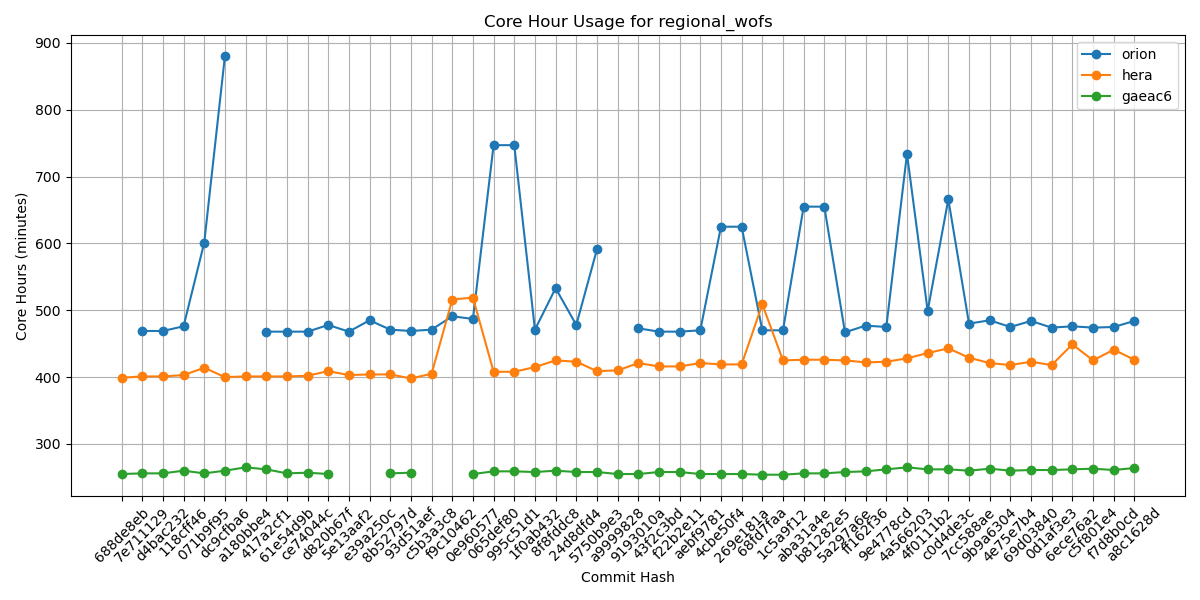

Data behind this chart, as committed beside it:
Hash, orion, hera, gaeac6
688de8eb, , 399, 255
7e711129, 469, 401, 256
d4bac232, 469, 401, 256
118cff46, 476, 403, 260
071b9f95, 601, 414, 256
dc9cfba6, 880, 400, 260
a180bbe4, , 401, 265
417a2cf1, 468, 401, 262
61e54d9b, 468, 401, 256
ce74044c, 468, 402, 257
d820b67f, 478, 409, 255
5e13aaf2, 468, 403, 
e39a250c, 485, 404, 
8b52797d, 471, 404, 256
93d51aef, 469, 398, 257
c5b3a3c8, 471, 405, 
f9c10462, 491, 516, 
0e960577, 487, 519, 255
065def80, 747, 408, 259
995c51d1, 747, 408, 259
1f0ab432, 471, 415, 258
8f8fddc8, 533, 425, 260
24d8dfd4, 478, 423, 258
5750b9e3, 591, 409, 258
a9999828, , 410, 255
9193010a, 473, 421, 255
43f2c3bd, 468, 416, 258
f22b2e11, 468, 416, 258
aebf9781, 470, 421, 255
4cbe50f4, 625, 419, 255
269e181a, 625, 419, 255
68fd7faa, 470, 509, 254
1c5a9f12, 470, 425, 254
aba31a4e, 655, 426, 256
b81282e5, 655, 426, 256
5a297a6e, 467, 425, 258
ff162f36, 477, 422, 259
9e4778cd, 475, 423, 262
4a566203, 734, 428, 265
4f0111b2, 499, 436, 262
c0d4de3c, 666, 443, 262
7cc588ae, 480, 429, 260
9b9a6304, 485, 421, 263
4e75e7b4, 475, 418, 260
69d03840, 484, 423, 261
0d1af3e3, 474, 418, 261
6ece76a2, 476, 449, 262
c5f801e4, 474, 425, 263
f7d8b0cd, 475, 441, 261
a8c1628d, 484, 426, 264
